Run: headless pygame with SDL's dummy video driver; simulated clock (each Clock.tick advances the game by its frame time, no real sleeping); random seed 0; keys injected as events and as key.get_pressed() state; no mouse input.
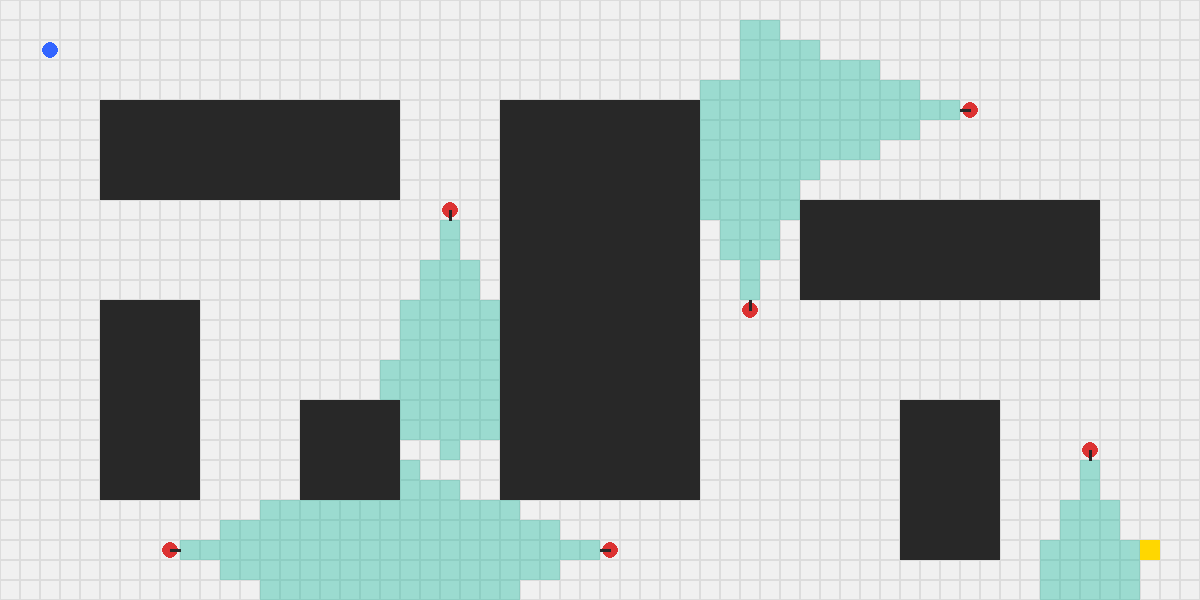
Frame 1 of 2 · flips 1–60 · no input
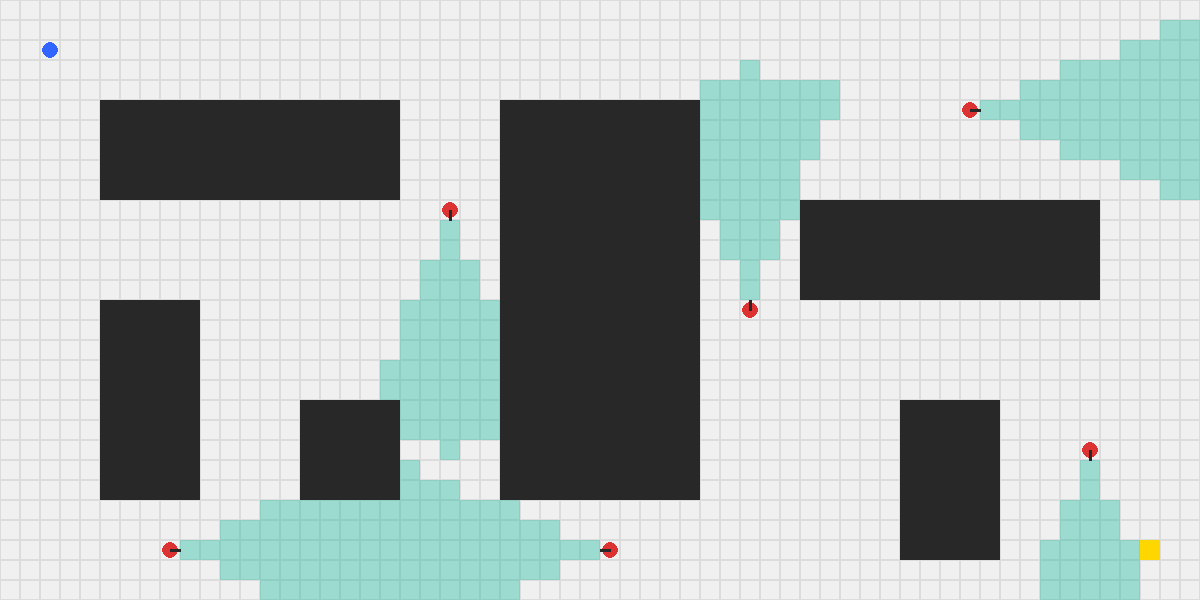
Frame 2 of 2 · flips 61–180 · tapped SPACE, RETURN · held RIGHT (→), D

The pygame program that drew these frames:

import pygame
import random
import sys
import math

# --- CONFIGURACIÓN GRÁFICA ---
CELL_SIZE = 20  # Tamaño de celda reducido
COLS = 60       # Ampliado a 60 columnas
ROWS = 30       # Ampliado a 30 filas
WIDTH = COLS * CELL_SIZE
HEIGHT = ROWS * CELL_SIZE

# Colores (R, G, B)
WHITE = (240, 240, 240)
BLACK = (40, 40, 40)
GRAY = (200, 200, 200)
BLUE = (50, 100, 255)
RED = (220, 50, 50)
YELLOW = (255, 215, 0)
VISION_COLOR = (0, 180, 150, 90)

class GameEnvironment:
    def __init__(self, width, height):
        self.width = width
        self.height = height
        self.agent_pos = None
        self.goal_pos = None
        self.obstacles = []
        self.enemies = []

    def set_agent(self, x, y):
        self.agent_pos = (x, y)

    def set_goal(self, x, y):
        self.goal_pos = (x, y)

    def add_enemy(self, x, y, dx=0, dy=1):
        self.enemies.append({'pos': (x, y), 'dir': (dx, dy)})

    def add_obstacle_rect(self, start_x, start_y, width, height):
        for x in range(start_x, start_x + width):
            for y in range(start_y, start_y + height):
                if (x, y) not in self.obstacles:
                    self.obstacles.append((x, y))

    def has_line_of_sight(self, x0, y0, x1, y1):
        dx = abs(x1 - x0)
        dy = abs(y1 - y0)
        sx = 1 if x0 < x1 else -1
        sy = 1 if y0 < y1 else -1
        err = dx - dy

        while True:
            if (x0, y0) in self.obstacles:
                return False
            if x0 == x1 and y0 == y1:
                break
            e2 = 2 * err
            if e2 > -dy:
                err -= dy
                x0 += sx
            if e2 < dx:
                err += dx
                y0 += sy
        return True

    def calculate_vision_cones(self):
        vision_cells = set()
        VIEW_RADIUS = 12
        FOV_ANGLE = math.radians(45)
        HALF_FOV = FOV_ANGLE / 2

        for enemy in self.enemies:
            ex, ey = enemy['pos']
            dx, dy = enemy['dir']
            enemy_angle = math.atan2(dy, dx)

            for y in range(max(0, ey - VIEW_RADIUS), min(self.height, ey + VIEW_RADIUS + 1)):
                for x in range(max(0, ex - VIEW_RADIUS), min(self.width, ex + VIEW_RADIUS + 1)):
                    if x == ex and y == ey:
                        continue
                    
                    dist = math.hypot(x - ex, y - ey)
                    if dist <= VIEW_RADIUS:
                        cell_angle = math.atan2(y - ey, x - ex)
                        angle_diff = abs(math.atan2(math.sin(cell_angle - enemy_angle), 
                                                    math.cos(cell_angle - enemy_angle)))
                        
                        if angle_diff <= HALF_FOV:
                            if self.has_line_of_sight(ex, ey, x, y):
                                vision_cells.add((x, y))
        return vision_cells

    def run_simulation(self):
        pygame.init()
        screen = pygame.display.set_mode((WIDTH, HEIGHT))
        pygame.display.set_caption("Simulador de Sigilo - Entorno Masivo (60x30)")
        clock = pygame.time.Clock()
        vision_surface = pygame.Surface((WIDTH, HEIGHT), pygame.SRCALPHA)

        turn_delay = 500
        last_turn_time = pygame.time.get_ticks()
        running = True

        while running:
            for event in pygame.event.get():
                if event.type == pygame.QUIT:
                    running = False

            current_time = pygame.time.get_ticks()
            if current_time - last_turn_time > turn_delay:
                # Rotación enemiga aleatoria para testear el rebote de la visión en los muros
                for enemy in self.enemies:
                    if random.random() < 0.20:
                        enemy['dir'] = random.choice([(0, -1), (0, 1), (-1, 0), (1, 0)])
                last_turn_time = current_time

            screen.fill(WHITE)
            vision_surface.fill((0, 0, 0, 0))
            
            # Dibujar cuadrícula y obstáculos gruesos
            for y in range(self.height):
                for x in range(self.width):
                    rect = pygame.Rect(x * CELL_SIZE, y * CELL_SIZE, CELL_SIZE, CELL_SIZE)
                    # Dibujar líneas de cuadrícula muy tenues
                    pygame.draw.rect(screen, (220, 220, 220), rect, 1)
                    if (x, y) in self.obstacles:
                        # Rellenar los bloques macizos
                        pygame.draw.rect(screen, BLACK, rect)
            
            # Dibujar Meta
            gx, gy = self.goal_pos
            pygame.draw.rect(screen, YELLOW, (gx * CELL_SIZE, gy * CELL_SIZE, CELL_SIZE, CELL_SIZE))
            
            # Dibujar Conos de Visión
            vision_cells = self.calculate_vision_cones()
            for vx, vy in vision_cells:
                rect = pygame.Rect(vx * CELL_SIZE, vy * CELL_SIZE, CELL_SIZE, CELL_SIZE)
                pygame.draw.rect(vision_surface, VISION_COLOR, rect)
            screen.blit(vision_surface, (0, 0))
            
            # Dibujar Enemigos
            for enemy in self.enemies:
                ex, ey = enemy['pos']
                cx, cy = ex * CELL_SIZE + CELL_SIZE // 2, ey * CELL_SIZE + CELL_SIZE // 2
                pygame.draw.circle(screen, RED, (cx, cy), CELL_SIZE // 2 - 2)
                dx, dy = enemy['dir']
                pygame.draw.line(screen, BLACK, (cx, cy), (cx + dx * (CELL_SIZE // 2), cy + dy * (CELL_SIZE // 2)), 3)

            # Dibujar Agente
            if self.agent_pos:
                ax, ay = self.agent_pos
                pygame.draw.circle(screen, BLUE, (ax * CELL_SIZE + CELL_SIZE // 2, ay * CELL_SIZE + CELL_SIZE // 2), CELL_SIZE // 2 - 2)
            
            pygame.display.flip()
            clock.tick(60)

        pygame.quit()
        sys.exit()

if __name__ == "__main__":
    env = GameEnvironment(COLS, ROWS)
    
    # --- CREACIÓN DEL ESCENARIO A GRAN ESCALA (60x30) ---
    # add_obstacle_rect(x_inicial, y_inicial, ancho_columnas, alto_filas)
    
    # Complejo Noroeste
    env.add_obstacle_rect(5, 5, 15, 5)
    env.add_obstacle_rect(5, 15, 5, 10)
    
    # Gran Pabellón Central
    env.add_obstacle_rect(25, 5, 10, 20)
    
    # Zonas Este y Sureste
    env.add_obstacle_rect(40, 10, 15, 5)
    env.add_obstacle_rect(45, 20, 5, 8)
    env.add_obstacle_rect(15, 20, 5, 5)
    
    # Posición inicial del Agente (Esquina superior izquierda)
    env.set_agent(2, 2)
    
    # Posición de la Meta (Esquina inferior derecha)
    env.set_goal(57, 27)
    
    # --- PATRULLAS ENEMIGAS ---
    # Vigila el pasillo entre el complejo noroeste y el pabellón central
    env.add_enemy(22, 10, dx=0, dy=1)    
    
    # Vigila el corredor superior derecho
    env.add_enemy(48, 5, dx=-1, dy=0)  
    
    # Cubre el espacio estrecho entre el pabellón central y la zona este
    env.add_enemy(37, 15, dx=0, dy=-1) 
    
    # Vigila la parte inferior del mapa
    env.add_enemy(30, 27, dx=-1, dy=0) 
    
    # Guardia en la esquina suroeste
    env.add_enemy(8, 27, dx=1, dy=0)
    
    # Guardia protegiendo la aproximación final a la meta
    env.add_enemy(54, 22, dx=0, dy=1)
    
    env.run_simulation()
